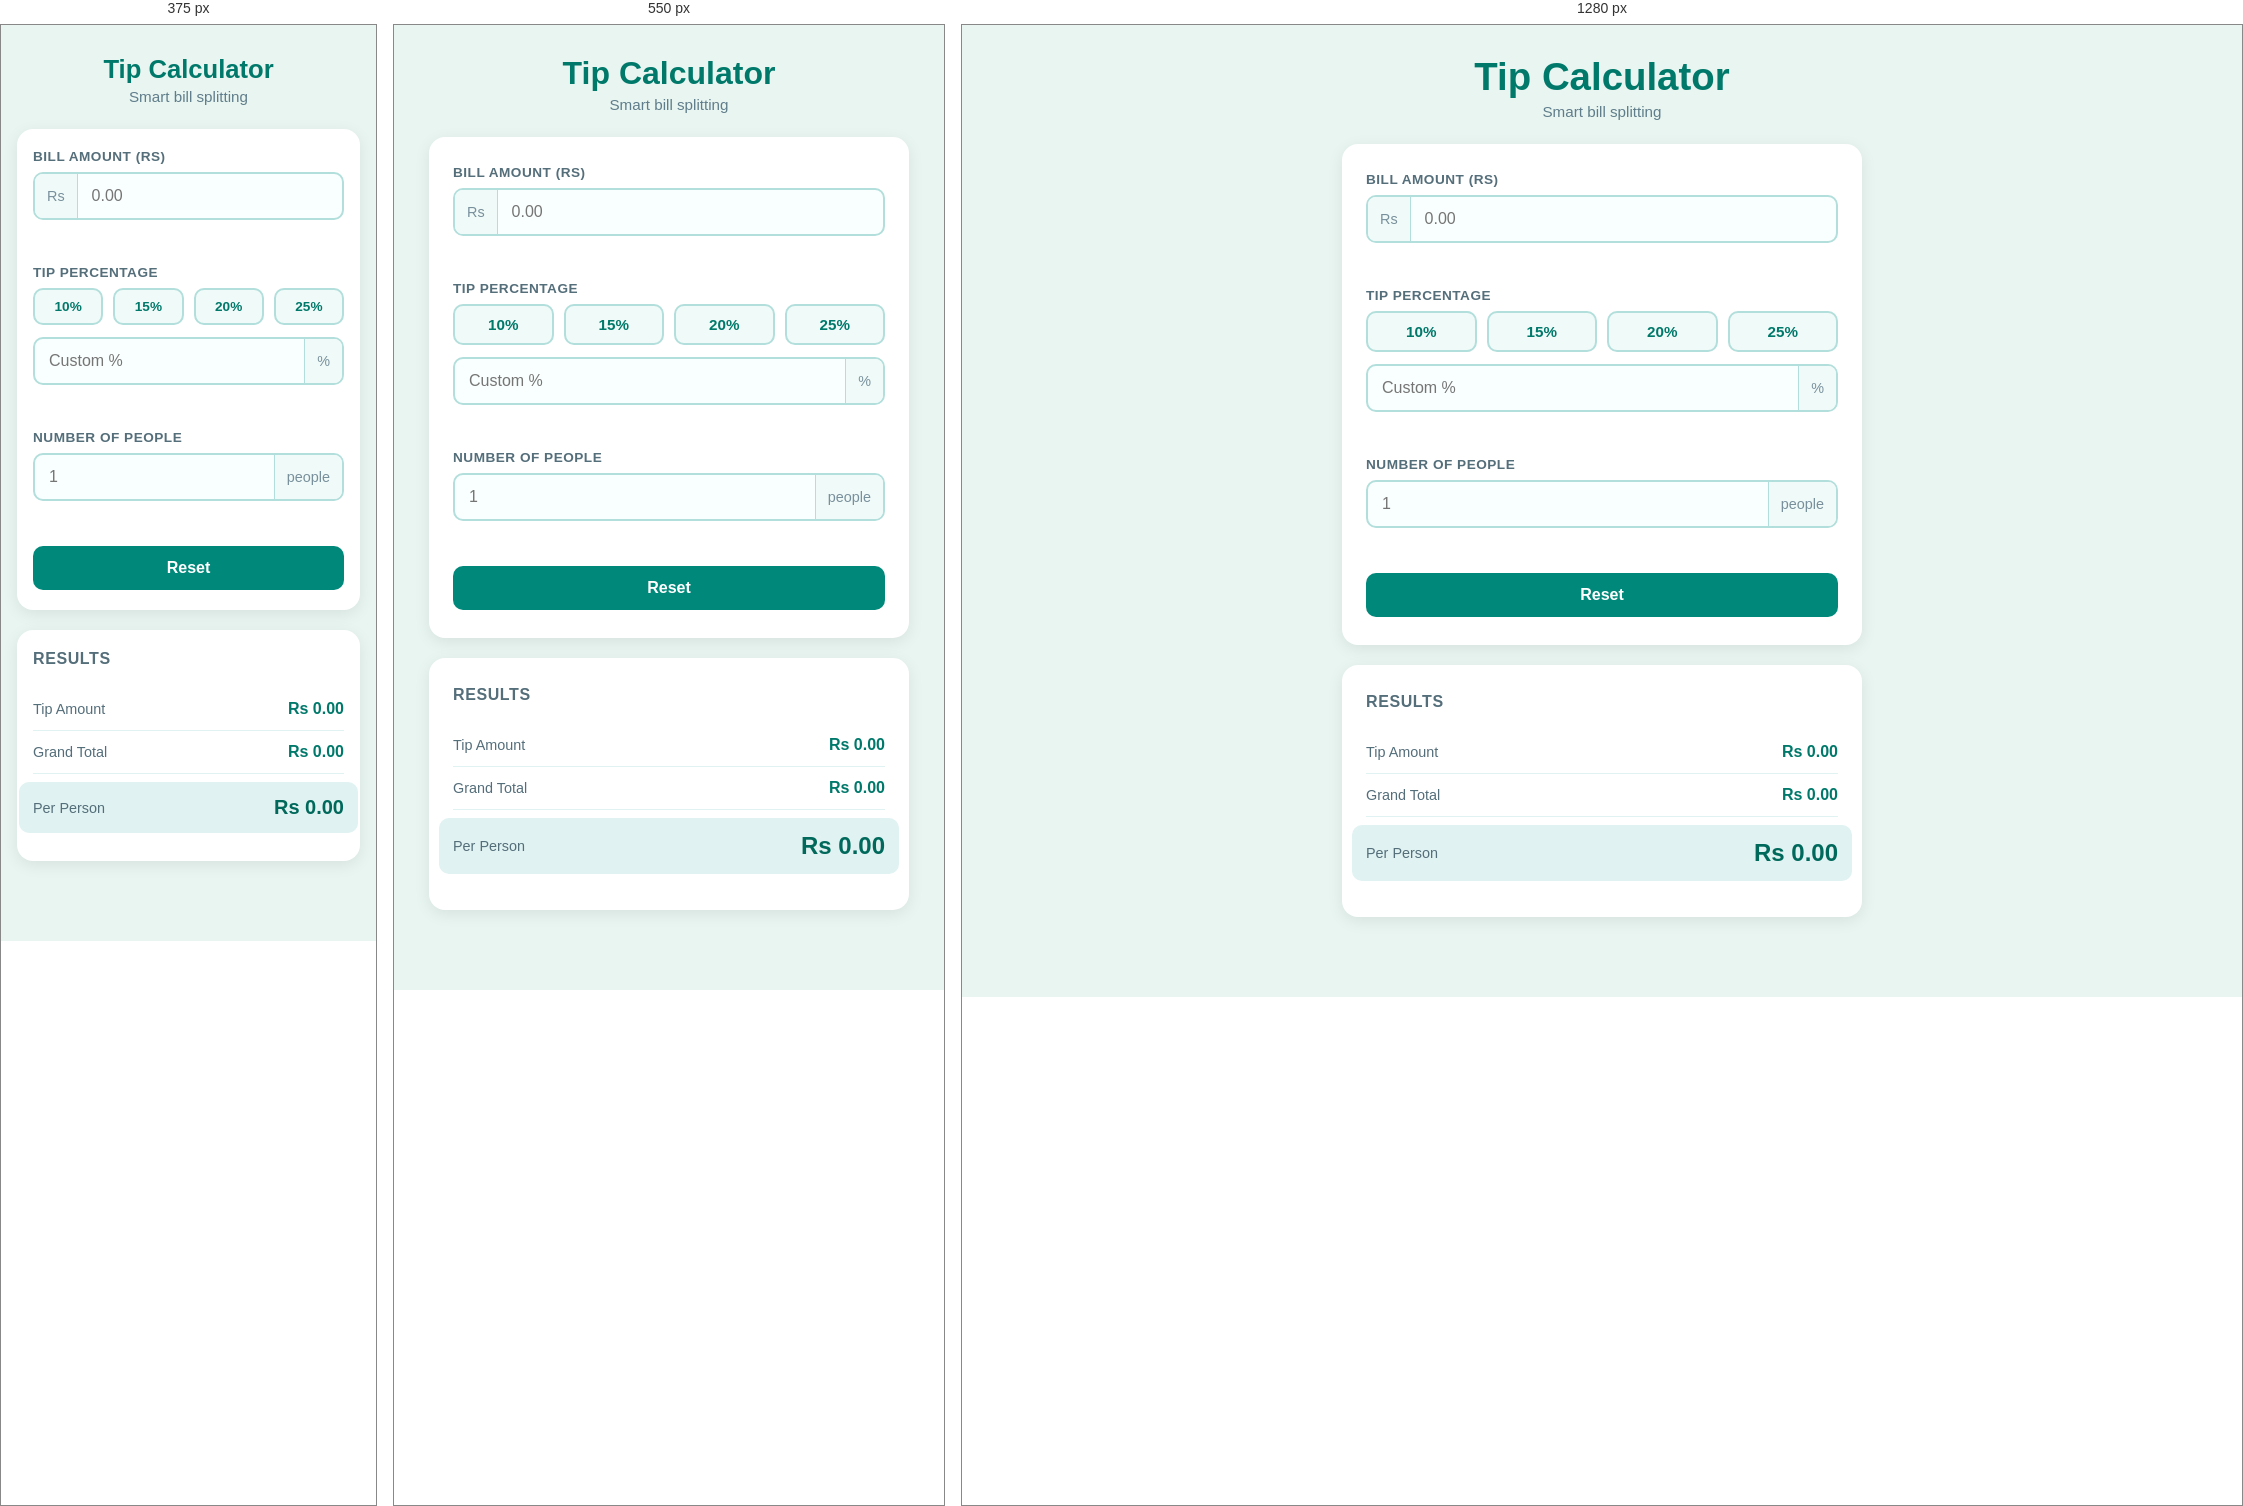
Rendered at 375 px, 550 px and 1280 px, left to right.

<!-- file: index.html -->
<!DOCTYPE html>
<html lang="en">
<head>
  <meta charset="UTF-8" />
  <meta name="viewport" content="width=device-width, initial-scale=1.0" />
  <title>Tip Calculator</title>
  <link rel="stylesheet" href="style.css" />
</head>
<body>

  <div class="container">
    <h1>Tip Calculator</h1>
    <p class="subtitle">Smart bill splitting</p>

    <div class="card">

      <div class="field-group">
        <label for="bill">Bill Amount (Rs)</label>
        <div class="input-wrapper">
          <span class="prefix">Rs</span>
          <input
            type="number"
            id="bill"
            placeholder="0.00"
            min="0"
            step="any"
            autocomplete="off"
          />
        </div>
        <span class="error-msg" id="bill-error"></span>
      </div>

      <div class="field-group">
        <label>Tip Percentage</label>
        <div class="tip-presets">
          <button class="preset-btn" data-tip="10" type="button">10%</button>
          <button class="preset-btn" data-tip="15" type="button">15%</button>
          <button class="preset-btn" data-tip="20" type="button">20%</button>
          <button class="preset-btn" data-tip="25" type="button">25%</button>
        </div>
        <div class="input-wrapper">
          <input
            type="number"
            id="tip"
            placeholder="Custom %"
            min="0"
            max="100"
            step="any"
            autocomplete="off"
          />
          <span class="suffix">%</span>
        </div>
        <span class="error-msg" id="tip-error"></span>
      </div>

      <div class="field-group">
        <label for="people">Number of People</label>
        <div class="input-wrapper">
          <input
            type="number"
             inputmode="numeric"
            id="people"
            placeholder="1"
            autocomplete="off"
          />
          <span class="suffix">people</span>
        </div>
        <span class="error-msg" id="people-error"></span>
      </div>

      <button id="reset-btn" type="button">Reset</button>
    </div>

    <div class="results-card">
      <h2>Results</h2>

      <div class="result-row">
        <span class="result-label">Tip Amount</span>
        <span class="result-value" id="total-tip">Rs 0.00</span>
      </div>

      <div class="result-row">
        <span class="result-label">Grand Total</span>
        <span class="result-value" id="grand-total">Rs 0.00</span>
      </div>

      <div class="result-row highlight">
        <span class="result-label">Per Person</span>
        <span class="result-value big" id="per-person">Rs 0.00</span>
      </div>

  </div>

  </div>

  <script src="script.js"></script>
</body>
</html>


/* @media block from style.css */
@media (max-width: 400px) {
    h1 {
      font-size: 1.6rem;
    }
  
    .card, .results-card {
      padding: 20px 16px;
    }
  
    .preset-btn {
      padding: 9px 4px;
      font-size: 0.85rem;
    }
  
    .result-value.big {
      font-size: 1.25rem;
    }
  }

/* @media block from style.css */
@media (min-width: 700px) {
    .container {
      max-width: 520px;
    }
  
    h1 {
      font-size: 2.4rem;
    }
  }